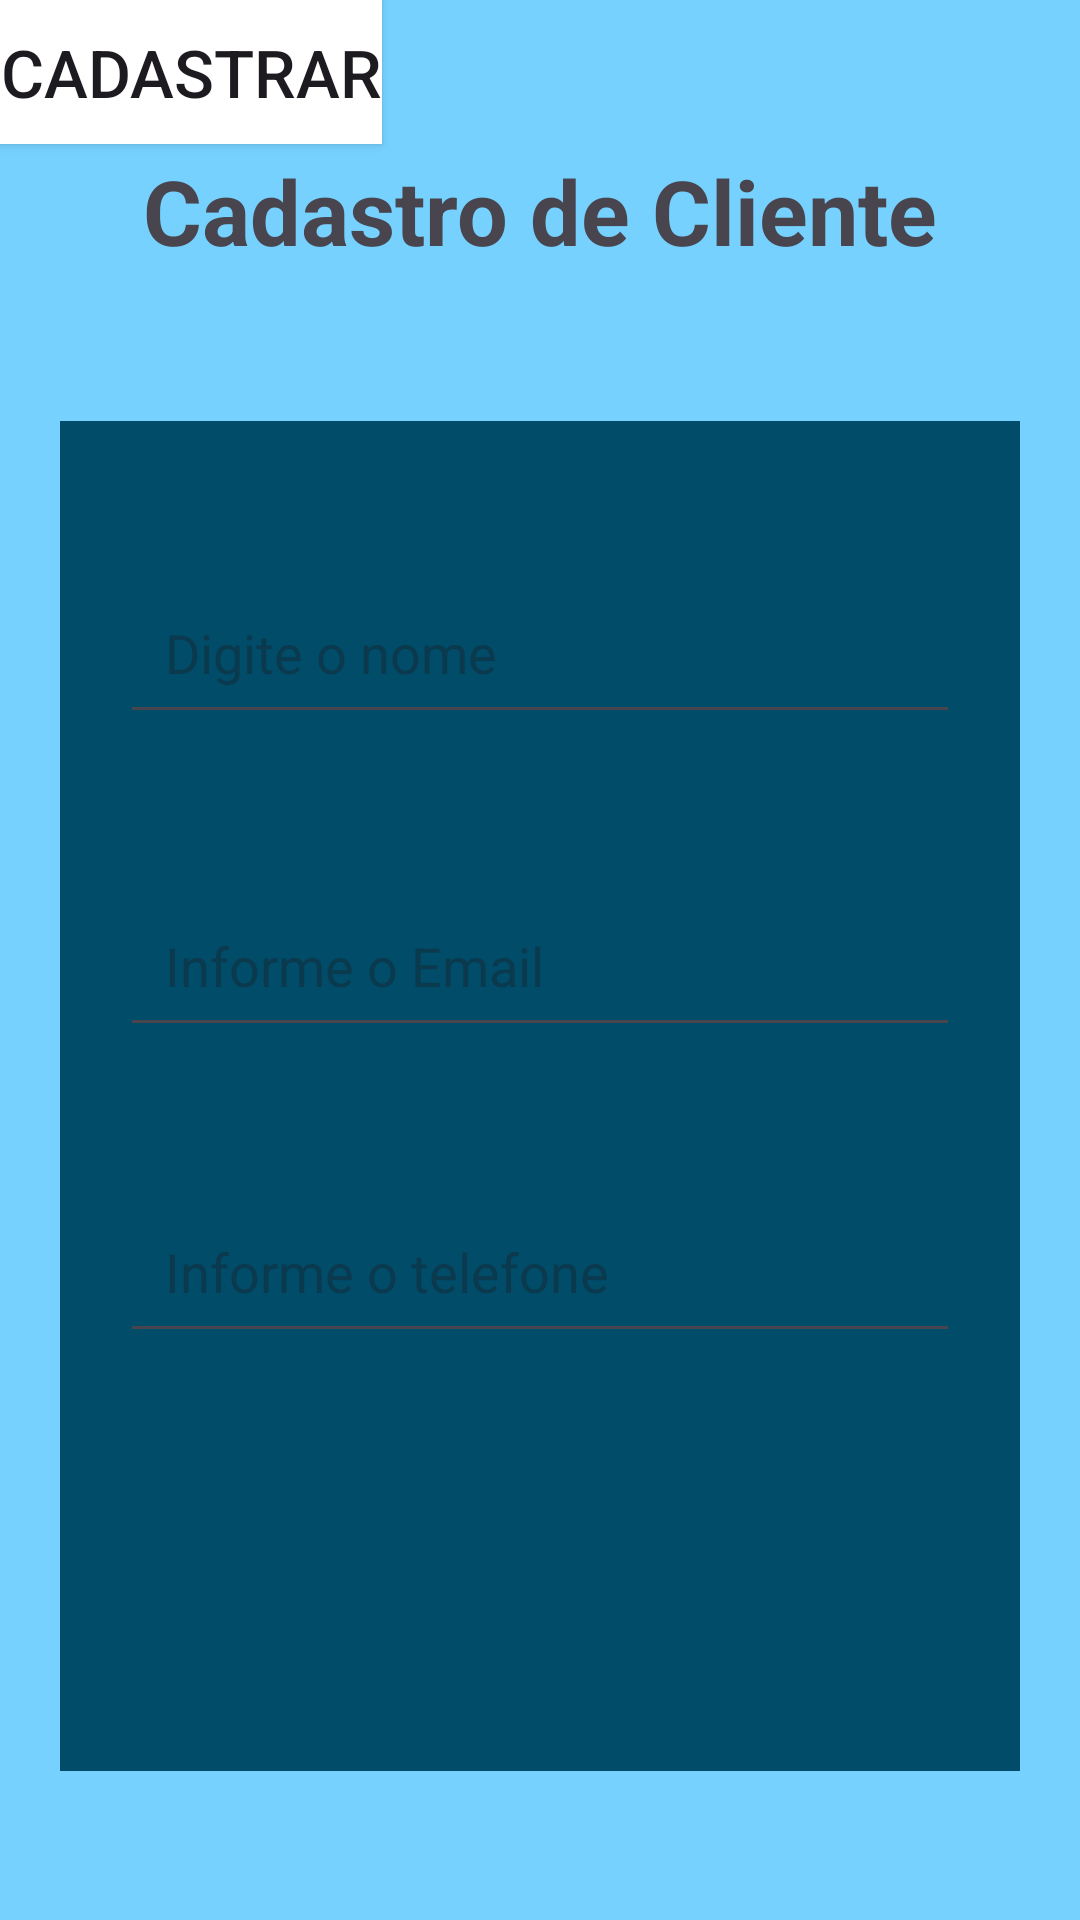

This screen was rendered from an Android layout file. Write that file and the resources it references.
<!-- AndroidManifest.xml: application theme Theme.BancoDeDadosSqlite -->
<!-- res/layout/activity_cadastrar_cliente.xml -->
<?xml version="1.0" encoding="utf-8"?>
<androidx.constraintlayout.widget.ConstraintLayout xmlns:android="http://schemas.android.com/apk/res/android"
    xmlns:app="http://schemas.android.com/apk/res-auto"
    xmlns:tools="http://schemas.android.com/tools"
    android:id="@+id/main"
    android:background="@android:color/system_accent1_200"
    android:layout_width="match_parent"
    android:layout_height="match_parent"
    tools:context=".view.CadastrarCliente">

    <TextView android:id="@+id/titulo"
        android:layout_width="wrap_content"
        android:layout_height="wrap_content"
        app:layout_constraintStart_toStartOf="parent"
        app:layout_constraintEnd_toEndOf="parent"
        app:layout_constraintTop_toTopOf="parent"
        android:layout_marginTop="50dp"
        android:text="Cadastro de Cliente"
        android:textSize="30sp"
        android:textStyle="bold"/>

    <View android:id="@+id/fundo"
        android:layout_width="match_parent"
        android:layout_height="450dp"
        app:layout_constraintStart_toStartOf="parent"
        app:layout_constraintEnd_toEndOf="parent"
        app:layout_constraintTop_toBottomOf="@id/titulo"
        android:background="@android:color/system_accent1_700"
        android:layout_marginStart="20dp"
        android:layout_marginEnd="20dp"
        android:layout_marginTop="50dp"/>

    <EditText android:id="@+id/nome"
        android:layout_width="0dp"
        android:layout_height="wrap_content"
        android:layout_marginStart="20dp"
        android:layout_marginEnd="20dp"
        android:layout_marginTop="50dp"
        android:padding="15dp"

        android:hint="Digite o nome"
        app:layout_constraintTop_toTopOf="@id/fundo"
        app:layout_constraintStart_toStartOf="@id/fundo"
        app:layout_constraintEnd_toEndOf="@id/fundo"/>

    <EditText android:id="@+id/Email"
        android:layout_width="0dp"
        android:layout_height="wrap_content"

        android:layout_marginTop="50dp"
        android:layout_marginStart="20dp"
        android:layout_marginEnd="20dp"
        android:hint="Informe o Email"
        android:padding="15dp"
        app:layout_constraintTop_toBottomOf="@+id/nome"
        app:layout_constraintStart_toStartOf="@+id/fundo"
        app:layout_constraintEnd_toEndOf="@+id/fundo"/>


    <EditText android:id="@+id/Telefone"

        android:layout_width="0dp"
        android:layout_height="wrap_content"
        android:layout_marginStart="20dp"
        android:layout_marginTop="152dp"
        android:layout_marginEnd="20dp"

        android:hint="Informe o telefone"
        android:padding="15dp"
        app:layout_constraintEnd_toEndOf="@+id/fundo"
        app:layout_constraintHorizontal_bias="0.0"
        app:layout_constraintStart_toStartOf="@+id/fundo"
        app:layout_constraintTop_toBottomOf="@+id/nome" />

    <Button
        android:layout_width="wrap_content"
        android:layout_height="wrap_content"
        android:background="@color/white"
        android:text="Cadastrar"
        android:textSize="22dp"
        tools:layout_editor_absoluteX="132dp"
        tools:layout_editor_absoluteY="612dp" />




</androidx.constraintlayout.widget.ConstraintLayout>
<!-- resources referenced by this layout -->
<resources>
  <style name="Theme.BancoDeDadosSqlite" parent="Base.Theme.BancoDeDadosSqlite" />
  <style name="Base.Theme.BancoDeDadosSqlite" parent="Theme.Material3.DayNight.NoActionBar">
          
          
      </style>
  <!-- not gathered from this repository: default colours our renderer supplied (Android Studio template values) -->
  <color name="white">#FFFFFFFF</color>
</resources>
